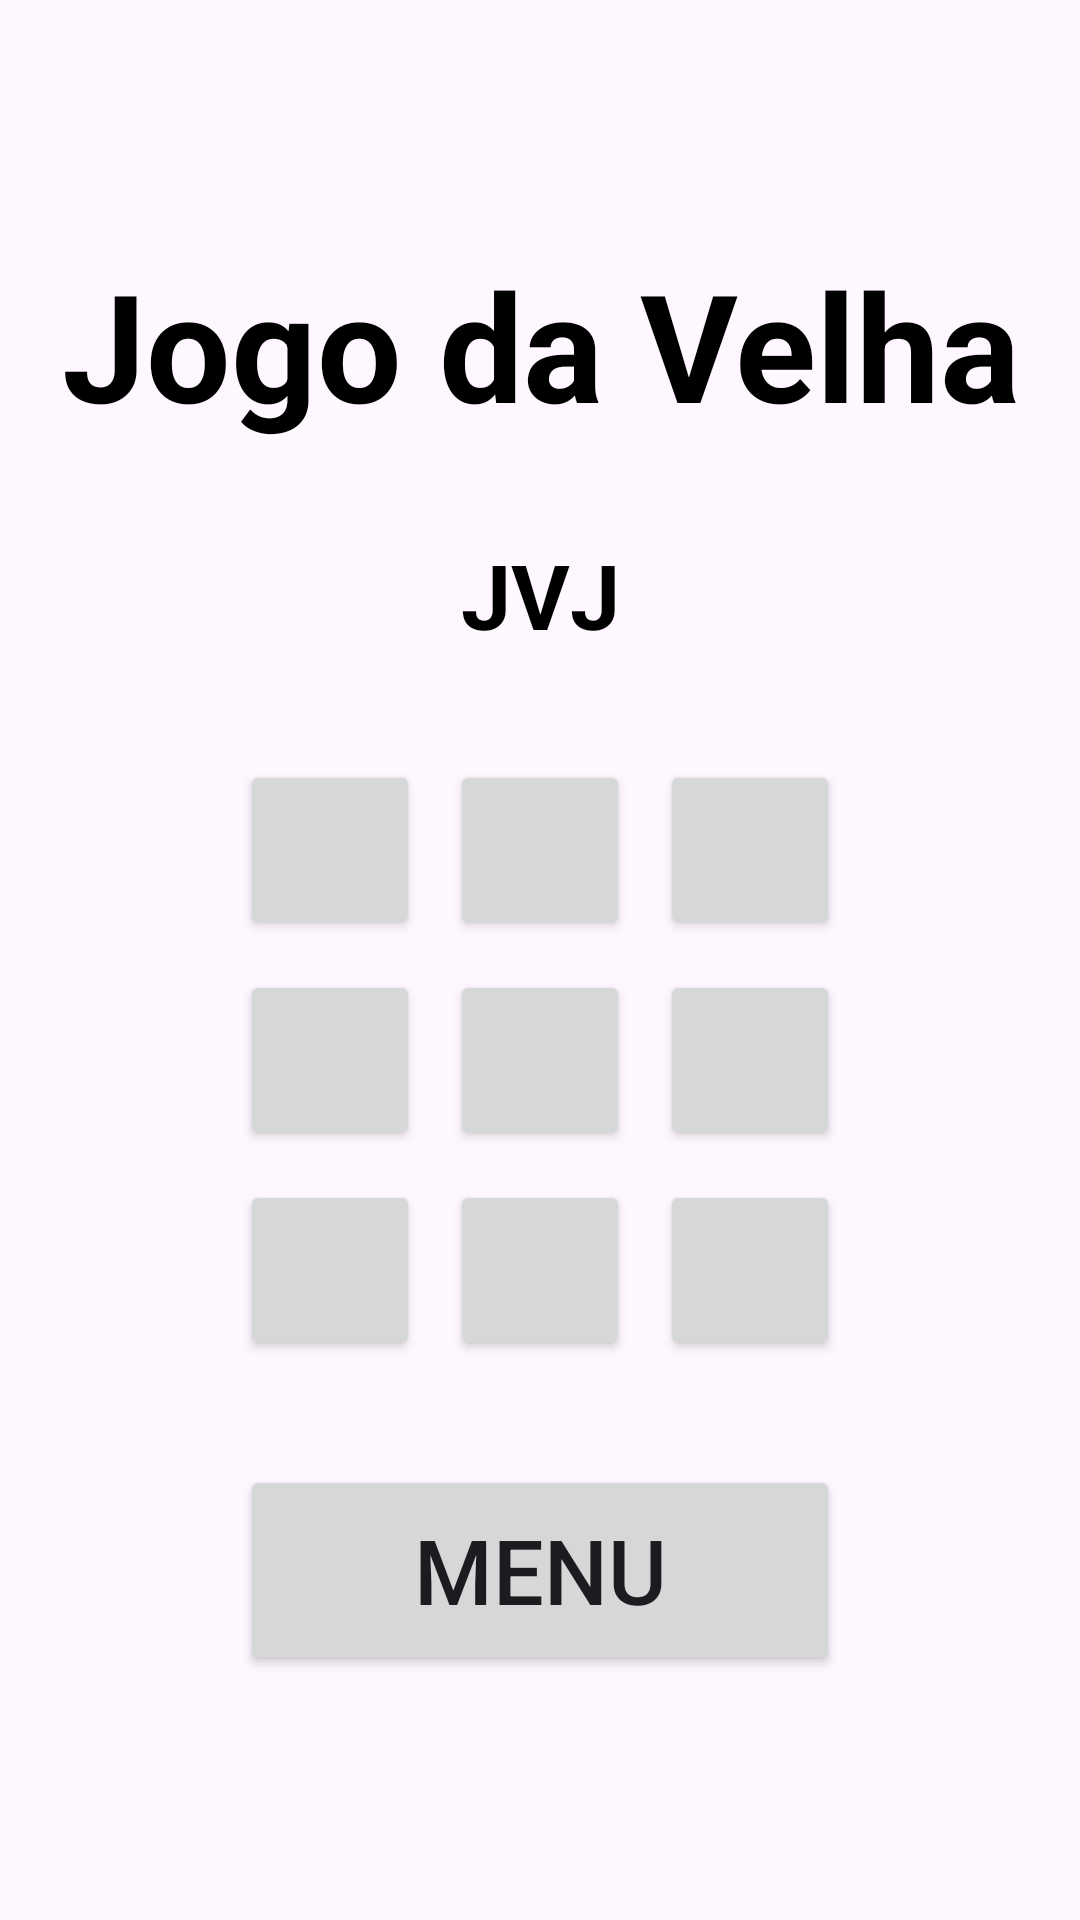

Here is an Android app screen rendered from its layout file. Give the layout XML and the strings, colors and styles it references.
<!-- AndroidManifest.xml: application theme Theme.JogoDaVelhaFinal -->
<!-- res/layout/activity_humano.xml -->
<?xml version="1.0" encoding="utf-8"?>
<LinearLayout xmlns:android="http://schemas.android.com/apk/res/android"
    xmlns:app="http://schemas.android.com/apk/res-auto"
    xmlns:tools="http://schemas.android.com/tools"
    android:id="@+id/main"
    android:gravity="center"
    android:orientation="vertical"
    android:layout_width="match_parent"
    android:layout_height="match_parent"
    tools:context=".humano">

    <TextView
        android:layout_width="match_parent"
        android:layout_height="wrap_content"
        android:text="Jogo da Velha"
        android:gravity="center"
        android:textSize="50sp"
        android:textColor="@color/black"
        android:textStyle="bold"
        android:layout_marginBottom="30dp"/>
    <TextView
        android:layout_width="match_parent"
        android:layout_height="wrap_content"
        android:text="JVJ"
        android:gravity="center"
        android:textSize="30sp"
        android:textColor="@color/black"
        android:textStyle="bold"
        android:layout_marginBottom="30dp"/>

    <LinearLayout
        android:layout_width="match_parent"
        android:layout_height="wrap_content"
        android:gravity="center"
        android:orientation="horizontal">
        <Button
            android:textSize="20sp"
            android:id="@+id/buttonZero"
            android:layout_width="60dp"
            android:layout_height="60dp"
            android:layout_margin="5dp"
            android:onClick="buttonClick" />
        <Button
            android:textSize="20sp"
            android:id="@+id/buttonUm"
            android:layout_width="60dp"
            android:layout_height="60dp"
            android:layout_margin="5dp"
            android:onClick="buttonClick"/>
        <Button
            android:textSize="20sp"
            android:id="@+id/buttonDois"
            android:layout_width="60dp"
            android:layout_height="60dp"
            android:layout_margin="5dp"
            android:onClick="buttonClick" />
    </LinearLayout>

    <LinearLayout
        android:layout_width="match_parent"
        android:layout_height="wrap_content"
        android:gravity="center"
        android:orientation="horizontal">
        <Button
            android:textSize="20sp"
            android:id="@+id/buttonTres"
            android:layout_width="60dp"
            android:layout_height="60dp"
            android:layout_margin="5dp"
            android:onClick="buttonClick" />
        <Button
            android:textSize="20sp"
            android:id="@+id/buttonQuatro"
            android:layout_width="60dp"
            android:layout_height="60dp"
            android:layout_margin="5dp"
            android:onClick="buttonClick" />
        <Button
            android:textSize="20sp"
            android:id="@+id/buttonCinco"
            android:layout_width="60dp"
            android:layout_height="60dp"
            android:layout_margin="5dp"
            android:onClick="buttonClick" />
    </LinearLayout>

    <LinearLayout
        android:layout_width="match_parent"
        android:layout_height="wrap_content"
        android:gravity="center"
        android:orientation="horizontal">
        <Button
            android:textSize="20sp"
            android:id="@+id/buttonSeis"
            android:layout_width="60dp"
            android:layout_height="60dp"
            android:layout_margin="5dp"
            android:onClick="buttonClick" />
        <Button
            android:textSize="20sp"
            android:id="@+id/buttonSete"
            android:layout_width="60dp"
            android:layout_height="60dp"
            android:layout_margin="5dp"
            android:onClick="buttonClick" />
        <Button
            android:textSize="20sp"
            android:id="@+id/buttonOito"
            android:layout_width="60dp"
            android:layout_height="60dp"
            android:layout_margin="5dp"
            android:onClick="buttonClick" />

    </LinearLayout>

    <Button
        android:layout_width="200dp"
        android:layout_height="70dp"
        android:layout_marginTop="30dp"
        android:id="@+id/volta"
        android:text="Menu"
        android:textSize="30dp"/>

</LinearLayout>
<!-- resources referenced by this layout -->
<resources>
  <style name="Theme.JogoDaVelhaFinal" parent="Base.Theme.JogoDaVelhaFinal" />
  <style name="Base.Theme.JogoDaVelhaFinal" parent="Theme.Material3.DayNight.NoActionBar">
          
          
      </style>
  <!-- not gathered from this repository: default colours our renderer supplied (Android Studio template values) -->
  <color name="black">#FF000000</color>
</resources>
